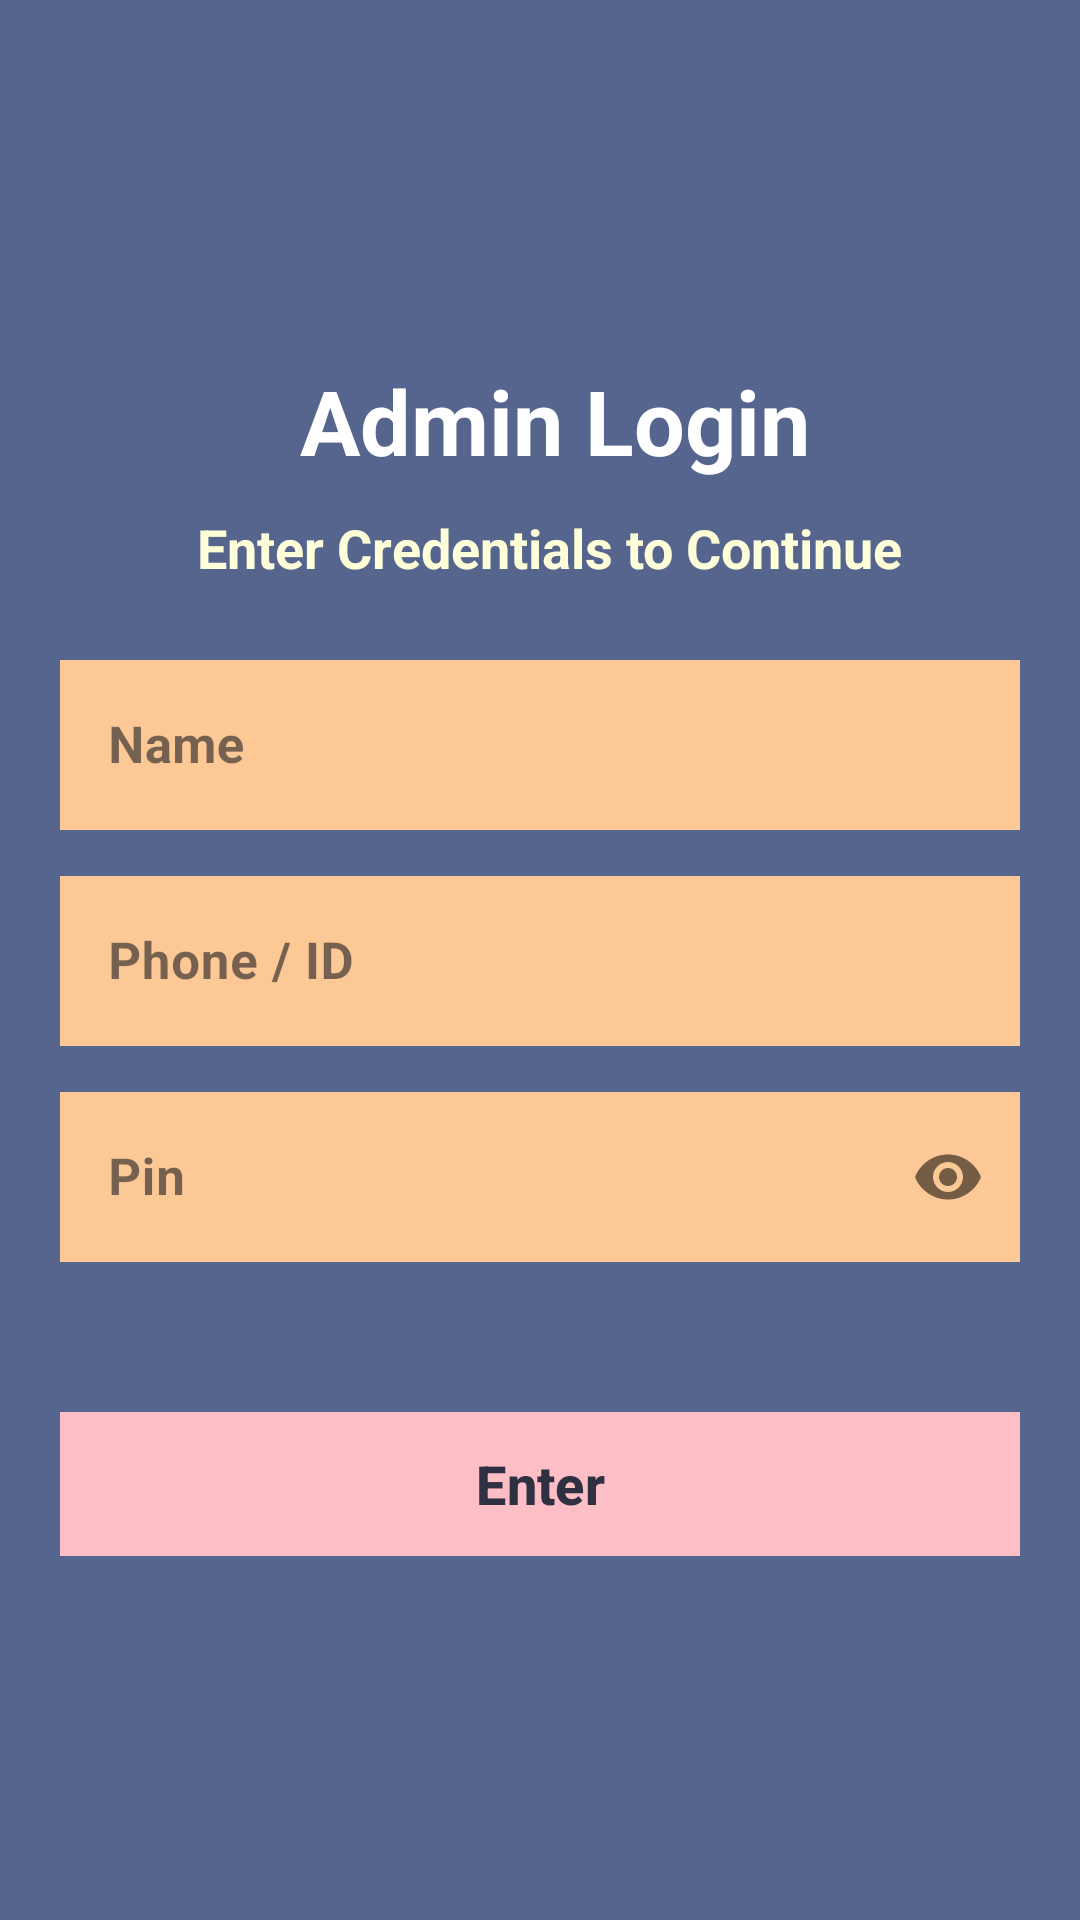

Write the Android layout XML for this screen, with the resource values it uses.
<!-- AndroidManifest.xml: application theme Theme.BookWiseSWEProject -->
<!-- res/layout/activity_admin_login.xml -->
<?xml version="1.0" encoding="utf-8"?>
<LinearLayout xmlns:android="http://schemas.android.com/apk/res/android"
    xmlns:app="http://schemas.android.com/apk/res-auto"
    xmlns:tools="http://schemas.android.com/tools"
    android:layout_width="match_parent"
    android:layout_height="match_parent"
    tools:context=".Admin_Login"
    android:orientation="vertical"
    android:background="#56658E"
    android:padding="20dp"
    >


    <TextView
        android:id="@+id/logo_name"
        android:layout_width="match_parent"
        android:layout_height="wrap_content"
        android:layout_marginStart="10dp"
        android:layout_marginTop="100dp"
        android:text="Admin Login"
        android:textColor="@color/white"
        android:textStyle="bold"
        android:textSize="30sp"
        android:transitionName="logo_text"
        android:gravity="center"/>

    <TextView
        android:id="@+id/slogan_name"
        android:layout_width="match_parent"
        android:layout_height="wrap_content"
        android:layout_marginStart="10dp"
        android:layout_marginTop="10dp"
        android:text="Enter Credentials to Continue "
        android:textColor="#FEFFD9"
        android:textSize="18sp"
        android:textStyle="bold"
        android:gravity="center"/>

    <LinearLayout

        android:layout_width="match_parent"
        android:layout_height="wrap_content"
        android:layout_marginTop="20dp"
        android:layout_marginBottom="20dp"
        android:orientation="vertical">

        <com.google.android.material.textfield.TextInputLayout

            android:layout_width="match_parent"
            android:layout_height="wrap_content"
            android:id="@+id/Card_no"
            android:hint="Name"
            style="@style/Widget.MaterialComponents.TextInputLayout.OutlinedBox"
            android:layout_marginBottom="10dp">

            <com.google.android.material.textfield.TextInputEditText

                android:layout_width="match_parent"
                android:layout_height="wrap_content"
                android:background="#FCC996"
                android:inputType="number"
                android:textStyle="bold"
                android:textSize="17dp" />

        </com.google.android.material.textfield.TextInputLayout>

        <com.google.android.material.textfield.TextInputLayout

            android:layout_width="match_parent"
            android:layout_height="wrap_content"
            android:id="@+id/phone"
            android:hint="Phone / ID"
            android:layout_marginBottom="10dp"
            style="@style/Widget.MaterialComponents.TextInputLayout.OutlinedBox">

            <com.google.android.material.textfield.TextInputEditText

                android:layout_width="match_parent"
                android:layout_height="wrap_content"
                android:inputType="numberPassword"
                android:background="#FCC996"
                android:textStyle="bold"
                android:textSize="17dp"/>

        </com.google.android.material.textfield.TextInputLayout>

        <com.google.android.material.textfield.TextInputLayout

            android:layout_width="match_parent"
            android:layout_height="wrap_content"
            android:id="@+id/pin"
            android:hint="Pin"
            app:passwordToggleEnabled="true"
            style="@style/Widget.MaterialComponents.TextInputLayout.OutlinedBox">

            <com.google.android.material.textfield.TextInputEditText

                android:layout_width="match_parent"
                android:layout_height="wrap_content"
                android:inputType="numberPassword"
                android:background="#FCC996"
                android:textStyle="bold"
                android:textSize="17dp"/>

        </com.google.android.material.textfield.TextInputLayout>


        <com.google.android.material.button.MaterialButton

            android:id="@+id/btnloginadmin"
            android:layout_width="match_parent"
            android:layout_height="wrap_content"
            android:layout_marginTop="50dp"
            android:layout_marginBottom="12dp"
            android:background="#3c3b6e"
            android:text="Enter"
            android:textColor="#303043"
            android:textSize="18sp"
            app:backgroundTint="#FDBEC6"
            android:textStyle="bold"/>



    </LinearLayout>


</LinearLayout>
<!-- resources referenced by this layout -->
<resources>
  <color name="white">#FFFFFFFF</color>
  <style name="Theme.BookWiseSWEProject" parent="Base.Theme.BookWiseSWEProject" />
  <style name="Base.Theme.BookWiseSWEProject" parent="Theme.Material3.DayNight.NoActionBar">
          
          
      </style>
</resources>
